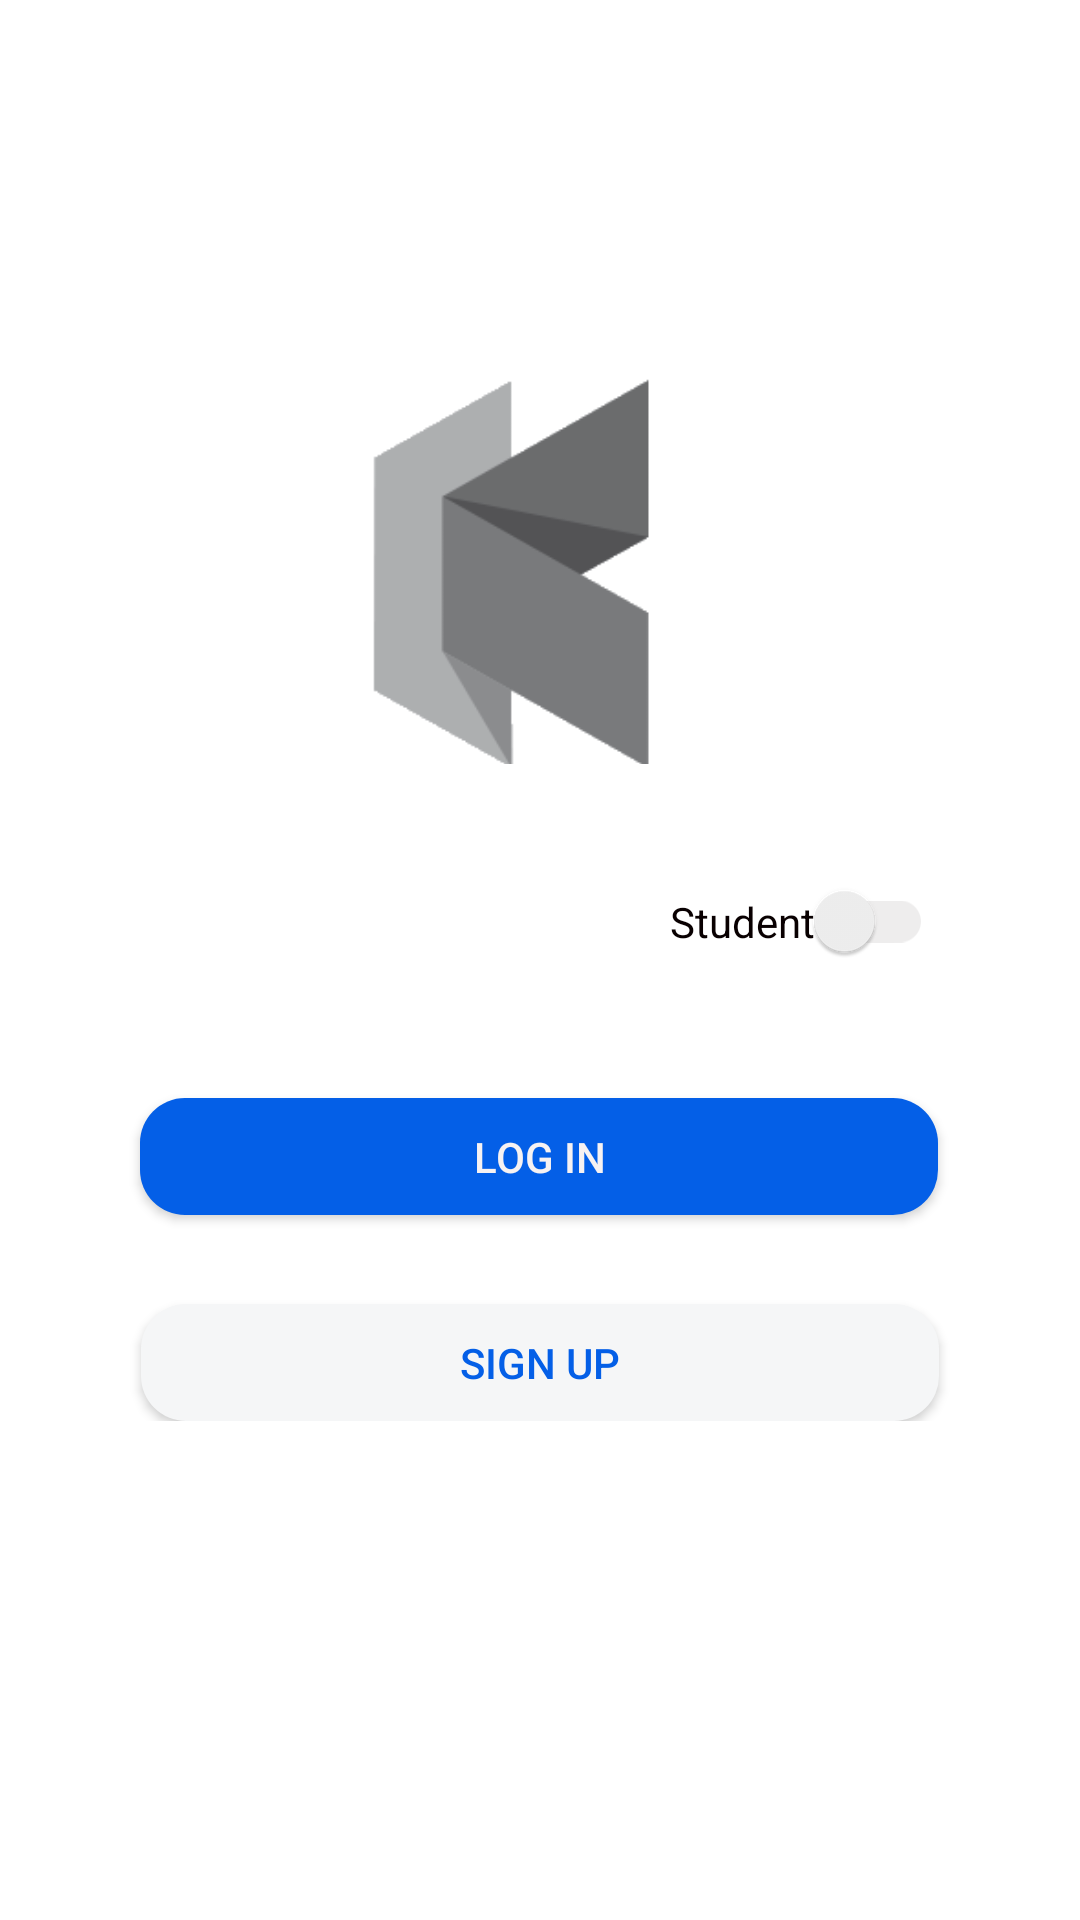

Reconstruct the res/layout file that produces this screen, plus the resources it refers to.
<!-- AndroidManifest.xml: application theme AppTheme -->
<!-- res/layout/fragment_main_page.xml -->
<?xml version="1.0" encoding="utf-8"?>
<layout xmlns:android="http://schemas.android.com/apk/res/android"
    xmlns:app="http://schemas.android.com/apk/res-auto"
    xmlns:tools="http://schemas.android.com/tools">

    <RelativeLayout
        android:id="@+id/rootView"
        android:layout_width="match_parent"
        android:layout_height="match_parent"
        tools:context=".MainActivity"
       >













        <androidx.constraintlayout.widget.ConstraintLayout
            android:id="@+id/afterAnimation"
            android:layout_width="match_parent"
            android:layout_height="match_parent"
            android:background="#ffffff"
            >


            <ImageView
                android:id="@+id/mainLogo"
                android:layout_width="265dp"
                android:layout_height="244dp"
                android:layout_marginTop="44dp"
                android:src="@drawable/smallericon"
                app:layout_constraintBottom_toBottomOf="@+id/constraintLayout"
                app:layout_constraintEnd_toEndOf="parent"
                app:layout_constraintStart_toStartOf="parent"
                app:layout_constraintTop_toTopOf="parent"
                app:layout_constraintVertical_bias="0.136"
                tools:srcCompat="@drawable/smallericon" />

            <androidx.constraintlayout.widget.ConstraintLayout
                android:id="@+id/constraintLayout"
                android:layout_width="331dp"
                android:layout_height="219dp"
                android:background="#ffffff"
                app:layout_constraintBottom_toBottomOf="parent"
                app:layout_constraintEnd_toEndOf="parent"
                app:layout_constraintStart_toStartOf="parent"
                app:layout_constraintTop_toTopOf="parent"
                app:layout_constraintVertical_bias="0.605">

                <androidx.appcompat.widget.SwitchCompat
                    android:id="@+id/switch1"
                    android:layout_width="wrap_content"
                    android:layout_height="wrap_content"
                    android:layout_alignParentRight="true"
                    android:layout_marginBottom="36dp"
                    android:checked="false"
                    android:text="Student"
                    android:textColor="#090001"
                    android:theme="@style/SCBSwitch"
                    app:layout_constraintBottom_toTopOf="@+id/button1"
                    app:layout_constraintEnd_toEndOf="parent"
                    app:layout_constraintHorizontal_bias="0.858"
                    app:layout_constraintStart_toStartOf="parent"
                    app:layout_constraintTop_toTopOf="parent"
                    app:layout_constraintVertical_bias="0.809"


                    />
                
                
                
                
                
                
                
                
                
                
                
                
                

                <Button
                    android:id="@+id/button"
                    android:layout_width="266dp"
                    android:layout_height="39dp"
                    android:layout_marginLeft="16dp"
                    android:layout_marginRight="16dp"
                    android:background="@drawable/btn_rounded2"
                    android:text="@string/sign_up"
                    android:textColor="#045FE7"
                    app:layout_constraintBottom_toBottomOf="parent"
                    app:layout_constraintEnd_toEndOf="parent"
                    app:layout_constraintHorizontal_bias="0.492"
                    app:layout_constraintStart_toStartOf="parent"
                    tools:text="@string/sign_up" />

                <TextView
                    android:id="@+id/textView2"
                    android:layout_width="wrap_content"
                    android:layout_height="wrap_content"
                    android:layout_marginLeft="16dp"
                    android:layout_marginRight="16dp"
                    android:fontFamily="serif-monospace"
                    android:textColor="#050505"
                    android:textSize="40sp"
                    android:textStyle="bold"
                    app:layout_constraintBottom_toTopOf="@+id/button"
                    app:layout_constraintHorizontal_bias="0.81"
                    app:layout_constraintLeft_toLeftOf="parent"
                    app:layout_constraintRight_toRightOf="parent" />

                <Button
                    android:id="@+id/button1"
                    android:layout_width="266dp"
                    android:layout_height="39dp"
                    android:layout_marginBottom="10dp"
                    android:background="@drawable/btn_rounded"
                    android:text="@string/log_in"
                    android:textColor="#F7F2F2"
                    app:layout_constraintBottom_toTopOf="@+id/button"
                    app:layout_constraintEnd_toEndOf="parent"
                    app:layout_constraintHorizontal_bias="0.492"
                    app:layout_constraintStart_toStartOf="parent"
                    app:layout_constraintTop_toTopOf="parent"
                    app:layout_constraintVertical_bias="0.851" />

            </androidx.constraintlayout.widget.ConstraintLayout>

            <androidx.constraintlayout.widget.Guideline
                android:id="@+id/guideline"
                android:layout_width="wrap_content"
                android:layout_height="wrap_content"
                android:orientation="horizontal"
                app:layout_constraintGuide_begin="20dp" />


        </androidx.constraintlayout.widget.ConstraintLayout>

    </RelativeLayout>

</layout>
<!-- resources referenced by this layout -->
<resources>
  <!-- drawable btn_rounded (drawable-mdpi) -->
  <?xml version="1.0" encoding="utf-8"?>
  
  <shape xmlns:android="http://schemas.android.com/apk/res/android"
  android:shape="rectangle" android:padding="10dp">
  <solid android:color="#045FE7"/>
  <corners
      android:bottomRightRadius="15dp"
      android:bottomLeftRadius="15dp"
      android:topLeftRadius="15dp"
      android:topRightRadius="15dp"/>
  </shape>
  <!-- drawable btn_rounded2 (drawable-mdpi) -->
  <?xml version="1.0" encoding="utf-8"?>
  
  <shape xmlns:android="http://schemas.android.com/apk/res/android"
      android:shape="rectangle" android:padding="10dp">
      <solid android:color="#F5F6F7"/>
      <corners
          android:bottomRightRadius="15dp"
          android:bottomLeftRadius="15dp"
          android:topLeftRadius="15dp"
          android:topRightRadius="15dp"/>
  </shape>
  <!-- drawable smallericon: png bitmap (drawable, 3395 bytes) -->
  <string name="log_in">Log In</string>
  <string name="sign_up">Sign Up</string>
  <style name="SCBSwitch" parent="Theme.AppCompat.Light">
          
          <item name="colorControlActivated">#045FE7</item>
  
          
          <item name="colorSwitchThumbNormal">#f1f1f1
          </item>
  
          
          <item name="android:colorForeground">#42221f1f
          </item>
      </style>
  <style name="AppTheme" parent="Theme.AppCompat.Light.NoActionBar">
          
          <item name="colorPrimaryDark">@color/colorPrimaryDark</item>
          <item name="colorAccent">@color/colorAccent</item>
          <item name="colorPrimary">@android:color/transparent</item>
          <item name="windowActionBarOverlay">true</item>
  
      </style>
  <color name="colorPrimaryDark">#00574B</color>
  <color name="colorAccent">#D81B60</color>
</resources>
